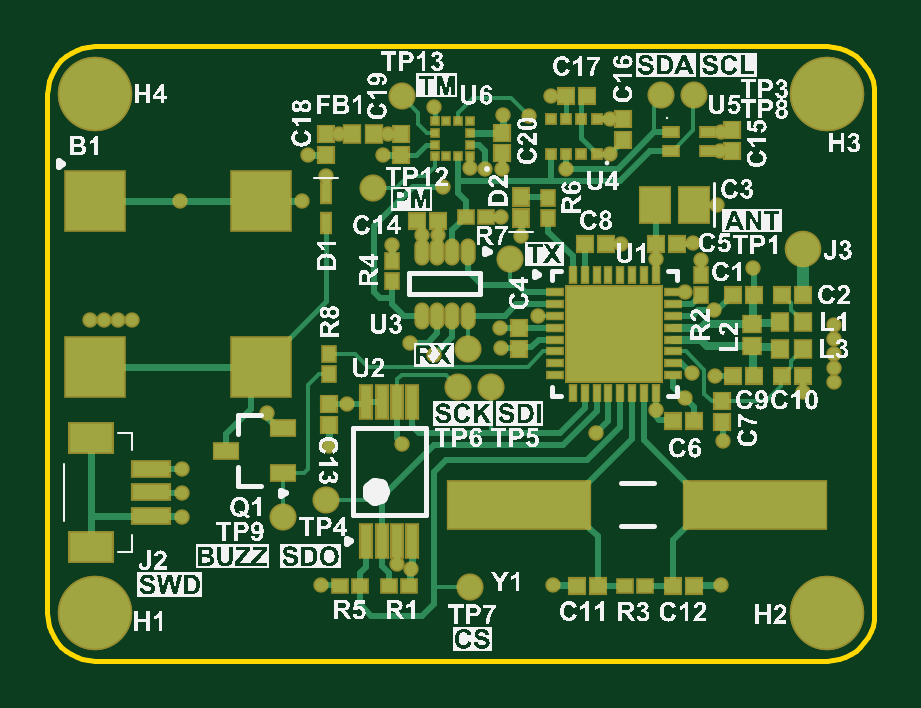
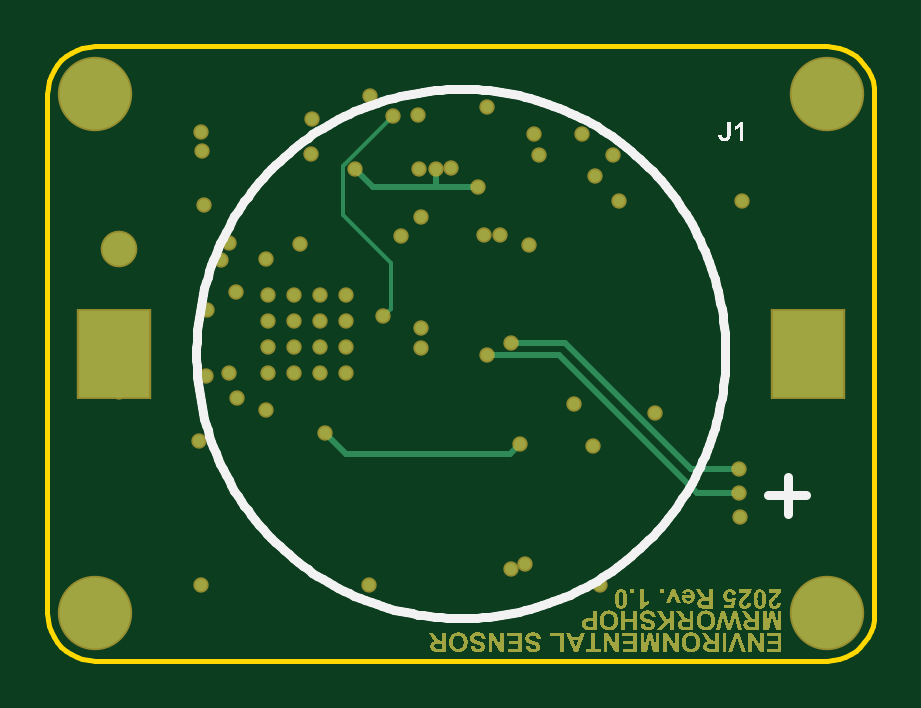
Circuit board: 10 layer files. Board 35.0 x 26.0 mm.
- bottom_copper: PCB.GBL (82131 bytes)
- bottom_silk: PCB.GBO (8345 bytes)
- paste: PCB.GBP (358 bytes)
- bottom_mask: PCB.GBS (81416 bytes)
- outline: PCB.GKO (287 bytes)
- outline: PCB.GM1 (1320 bytes)
- top_copper: PCB.GTL (17402 bytes)
- top_silk: PCB.GTO (474082 bytes)
- paste: PCB.GTP (4617 bytes)
- top_mask: PCB.GTS (6586 bytes)

=== bottom_copper: PCB.GBL (82131 bytes, source omitted) ===
=== bottom_silk: PCB.GBO (8345 bytes, source omitted) ===
=== paste: PCB.GBP ===
G04*
G04 #@! TF.GenerationSoftware,Altium Limited,Altium Designer,24.5.2 (23)*
G04*
G04 Layer_Color=128*
%FSLAX25Y25*%
%MOIN*%
G70*
G04*
G04 #@! TF.SameCoordinates,DA11F9B2-49B4-46D7-84E3-7535E75C2908*
G04*
G04*
G04 #@! TF.FilePolarity,Positive*
G04*
G01*
G75*
%ADD78R,0.11811X0.14567*%
D78*
X11024Y51181D02*
D03*
X126772D02*
D03*
M02*

=== bottom_mask: PCB.GBS (81416 bytes, source omitted) ===
=== outline: PCB.GKO ===
G04*
G04 #@! TF.GenerationSoftware,Altium Limited,Altium Designer,24.5.2 (23)*
G04*
G04 Layer_Color=16711935*
%FSLAX25Y25*%
%MOIN*%
G70*
G04*
G04 #@! TF.SameCoordinates,DA11F9B2-49B4-46D7-84E3-7535E75C2908*
G04*
G04*
G04 #@! TF.FilePolarity,Positive*
G04*
G01*
G75*
M02*

=== outline: PCB.GM1 ===
G04*
G04 #@! TF.GenerationSoftware,Altium Limited,Altium Designer,24.5.2 (23)*
G04*
G04 Layer_Color=16711935*
%FSLAX25Y25*%
%MOIN*%
G70*
G04*
G04 #@! TF.SameCoordinates,DA11F9B2-49B4-46D7-84E3-7535E75C2908*
G04*
G04*
G04 #@! TF.FilePolarity,Positive*
G04*
G01*
G75*
%ADD16C,0.00787*%
D16*
X-0Y7874D02*
X67Y6846D01*
X268Y5836D01*
X599Y4861D01*
X1055Y3937D01*
X1627Y3081D01*
X2306Y2306D01*
X3081Y1627D01*
X3937Y1055D01*
X4861Y599D01*
X5836Y268D01*
X6846Y67D01*
X7874Y0D01*
X129921Y-0D02*
X130949Y67D01*
X131959Y268D01*
X132934Y599D01*
X133858Y1055D01*
X134715Y1627D01*
X135489Y2306D01*
X136168Y3081D01*
X136740Y3937D01*
X137196Y4861D01*
X137527Y5836D01*
X137728Y6846D01*
X137795Y7874D01*
X137795Y94488D02*
X137728Y95516D01*
X137527Y96526D01*
X137196Y97501D01*
X136740Y98425D01*
X136168Y99282D01*
X135489Y100056D01*
X134715Y100735D01*
X133858Y101307D01*
X132934Y101763D01*
X131959Y102094D01*
X130949Y102295D01*
X129921Y102362D01*
X7874Y102362D02*
X6846Y102295D01*
X5836Y102094D01*
X4861Y101763D01*
X3937Y101307D01*
X3081Y100735D01*
X2306Y100056D01*
X1627Y99282D01*
X1055Y98425D01*
X599Y97501D01*
X268Y96526D01*
X67Y95516D01*
X0Y94488D01*
Y7874D02*
Y94488D01*
X7874Y102362D02*
X129921D01*
X137795Y7874D02*
Y94488D01*
X7874Y0D02*
X129921D01*
M02*

=== top_copper: PCB.GTL (17402 bytes, source omitted) ===
=== top_silk: PCB.GTO (474082 bytes, source omitted) ===
=== paste: PCB.GTP ===
G04*
G04 #@! TF.GenerationSoftware,Altium Limited,Altium Designer,24.5.2 (23)*
G04*
G04 Layer_Color=8421504*
%FSLAX25Y25*%
%MOIN*%
G70*
G04*
G04 #@! TF.SameCoordinates,DA11F9B2-49B4-46D7-84E3-7535E75C2908*
G04*
G04*
G04 #@! TF.FilePolarity,Positive*
G04*
G01*
G75*
%ADD18C,0.03937*%
%ADD19C,0.11811*%
%ADD20R,0.02598X0.02441*%
%ADD21R,0.02362X0.02165*%
%ADD22R,0.04921X0.05709*%
%ADD23C,0.01968*%
%ADD24R,0.02441X0.02598*%
%ADD25R,0.02638X0.02677*%
%ADD26R,0.02677X0.02638*%
%ADD27R,0.15748X0.15748*%
%ADD28R,0.00984X0.02559*%
%ADD29R,0.02559X0.00984*%
%ADD30R,0.09843X0.09843*%
%ADD31R,0.06102X0.02362*%
%ADD32R,0.07087X0.04724*%
%ADD33R,0.23622X0.07874*%
%ADD34R,0.01772X0.05512*%
%ADD35R,0.02165X0.02362*%
%ADD36R,0.03937X0.02362*%
%ADD37O,0.01968X0.03937*%
%ADD38R,0.01575X0.03150*%
%ADD39R,0.01181X0.01181*%
%ADD40R,0.01181X0.01181*%
%ADD41R,0.02362X0.01575*%
%ADD42R,0.01378X0.01378*%
%ADD43R,0.02559X0.02756*%
D18*
X70079Y51968D02*
D03*
X59055Y94095D02*
D03*
X54331Y78740D02*
D03*
X68504Y45669D02*
D03*
X74016D02*
D03*
X77165Y66929D02*
D03*
X102264Y94291D02*
D03*
X107762D02*
D03*
X46457Y26772D02*
D03*
X39201Y23908D02*
D03*
X70472Y12205D02*
D03*
D19*
X129921Y94488D02*
D03*
X7874Y94488D02*
D03*
Y7874D02*
D03*
X129921Y7874D02*
D03*
D20*
X88329Y12500D02*
D03*
X91793D02*
D03*
X107758D02*
D03*
X104293D02*
D03*
X104854Y69500D02*
D03*
X101390D02*
D03*
X122406Y61000D02*
D03*
X125870D02*
D03*
X114268Y47500D02*
D03*
X117732D02*
D03*
X114268Y61000D02*
D03*
X117732D02*
D03*
X122406Y47500D02*
D03*
X125870D02*
D03*
X61654Y73228D02*
D03*
X65118D02*
D03*
X86457Y94095D02*
D03*
X89921D02*
D03*
X107732Y40000D02*
D03*
X104268D02*
D03*
X89579Y69500D02*
D03*
X93043D02*
D03*
D21*
X99673Y12500D02*
D03*
X96327D02*
D03*
X52083D02*
D03*
X48736D02*
D03*
X60256D02*
D03*
X56910D02*
D03*
X69827Y74000D02*
D03*
X73173D02*
D03*
D22*
X101252Y76000D02*
D03*
X107748D02*
D03*
D23*
X117682Y65393D02*
D03*
D24*
X78543Y52008D02*
D03*
Y55472D02*
D03*
X112500Y39768D02*
D03*
Y43232D02*
D03*
X46500Y87732D02*
D03*
Y84268D02*
D03*
X59000Y87732D02*
D03*
Y84268D02*
D03*
X96000Y90232D02*
D03*
Y86768D02*
D03*
X114032Y84925D02*
D03*
Y88390D02*
D03*
X47000Y42732D02*
D03*
Y39268D02*
D03*
X75839Y84520D02*
D03*
Y87984D02*
D03*
D25*
X125850Y52000D02*
D03*
X122150D02*
D03*
X125850Y56500D02*
D03*
X122150D02*
D03*
X50799Y87732D02*
D03*
X54500D02*
D03*
D26*
X117500Y52450D02*
D03*
Y56150D02*
D03*
D27*
X94500Y54500D02*
D03*
D28*
X87610Y64342D02*
D03*
X89579D02*
D03*
X91547D02*
D03*
X93516D02*
D03*
X95484D02*
D03*
X97453D02*
D03*
X99421D02*
D03*
X101390D02*
D03*
Y44657D02*
D03*
X99421D02*
D03*
X97453D02*
D03*
X95484D02*
D03*
X93516D02*
D03*
X91547D02*
D03*
X89579D02*
D03*
X87610D02*
D03*
D29*
X104342Y61390D02*
D03*
Y59421D02*
D03*
Y57453D02*
D03*
Y55484D02*
D03*
Y53516D02*
D03*
Y51547D02*
D03*
Y49579D02*
D03*
Y47610D02*
D03*
X84658D02*
D03*
Y49579D02*
D03*
Y51547D02*
D03*
Y53516D02*
D03*
Y55484D02*
D03*
Y57453D02*
D03*
Y59421D02*
D03*
Y61390D02*
D03*
D30*
X35559Y76559D02*
D03*
Y49000D02*
D03*
X8000D02*
D03*
Y76559D02*
D03*
D31*
X17232Y24094D02*
D03*
Y31969D02*
D03*
Y28032D02*
D03*
D32*
X7291Y37087D02*
D03*
Y18976D02*
D03*
D33*
X78642Y26000D02*
D03*
X118012D02*
D03*
D34*
X53161Y19886D02*
D03*
X55721D02*
D03*
X58280D02*
D03*
X60839D02*
D03*
X53161Y43114D02*
D03*
X55721D02*
D03*
X58280D02*
D03*
X60839D02*
D03*
D35*
X47000Y51173D02*
D03*
Y47827D02*
D03*
X57500Y63327D02*
D03*
Y66673D02*
D03*
X83500Y77173D02*
D03*
Y73827D02*
D03*
X108862Y64346D02*
D03*
Y61000D02*
D03*
D36*
X29776Y35000D02*
D03*
X39224Y38740D02*
D03*
Y31260D02*
D03*
D37*
X62382Y57500D02*
D03*
X64941D02*
D03*
X67500D02*
D03*
X70059D02*
D03*
X62382Y68130D02*
D03*
X64941D02*
D03*
X67500D02*
D03*
X70059D02*
D03*
D38*
X46500Y78000D02*
D03*
Y72882D02*
D03*
D39*
X70453Y84047D02*
D03*
Y86016D02*
D03*
Y87984D02*
D03*
Y89953D02*
D03*
X64547D02*
D03*
Y87984D02*
D03*
Y86016D02*
D03*
Y84047D02*
D03*
D40*
X68484Y89953D02*
D03*
X66516D02*
D03*
Y84047D02*
D03*
X68484D02*
D03*
D41*
X110150Y88075D02*
D03*
Y84925D02*
D03*
X103850Y88075D02*
D03*
Y84925D02*
D03*
D42*
X83882Y84500D02*
D03*
Y90209D02*
D03*
X86441Y84500D02*
D03*
Y90209D02*
D03*
X89000Y84500D02*
D03*
Y90209D02*
D03*
X91559Y84500D02*
D03*
Y90209D02*
D03*
D43*
X79000Y73728D02*
D03*
Y77272D02*
D03*
M02*

=== top_mask: PCB.GTS (6586 bytes, source omitted) ===
